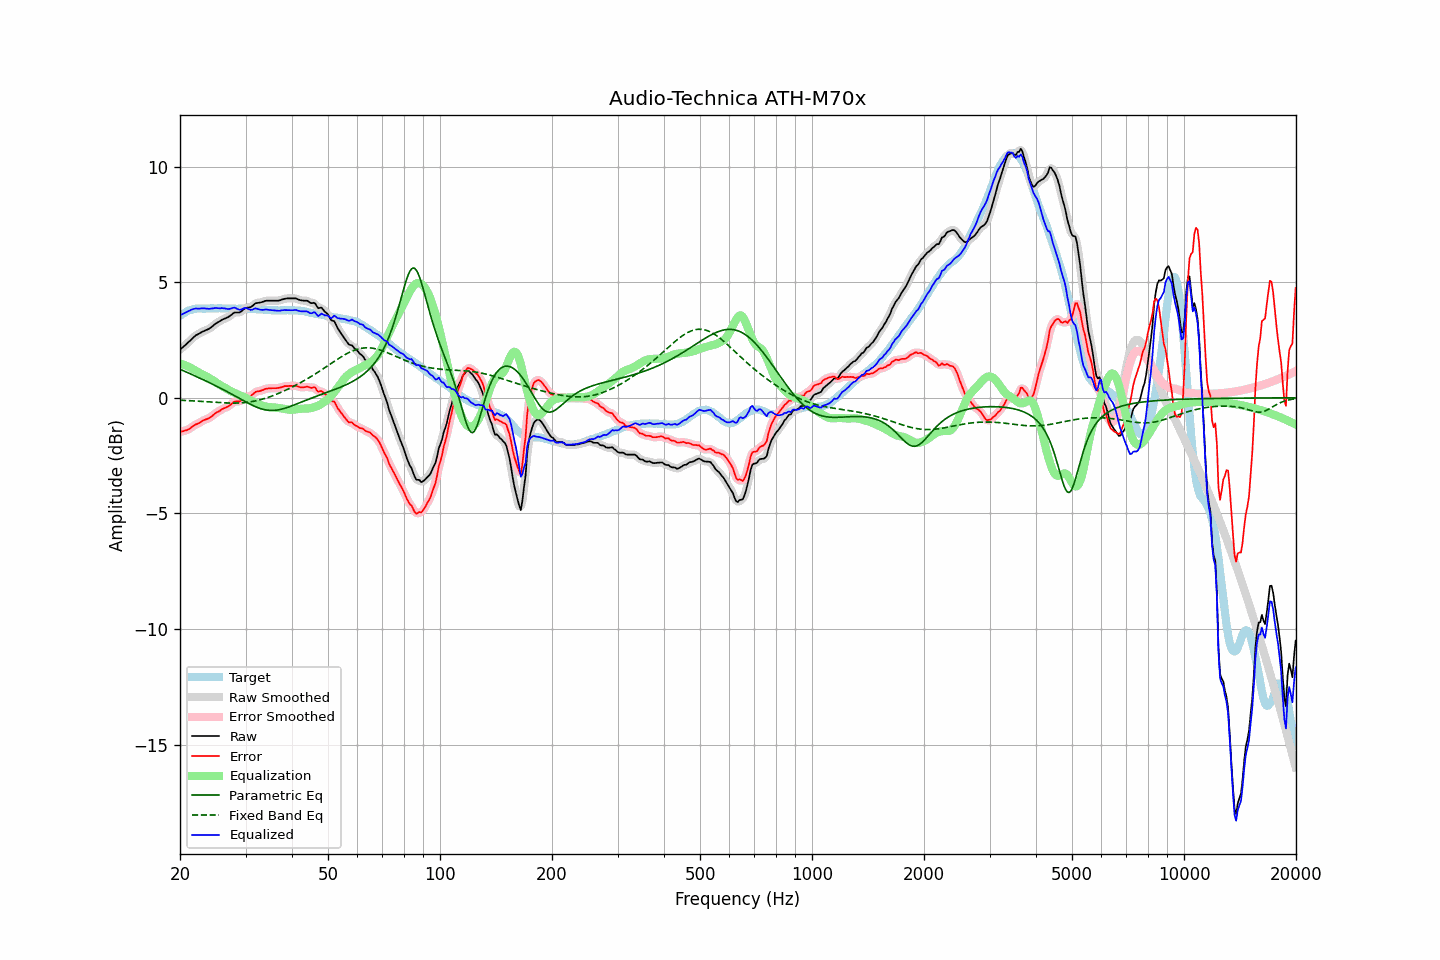

The table this chart was drawn from, first rows:
frequency, raw, error, smoothed, error_smoothed, equalization, parametric_eq, fixed_band_eq, equalized_raw, equalized_smoothed, target
20.00, 2.08, -1.46, 2.08, -1.46, 1.48, 1.23, -0.10, 3.56, 3.57, 3.55
20.20, 2.14, -1.45, 2.14, -1.46, 1.46, 1.20, -0.11, 3.60, 3.60, 3.60
20.40, 2.20, -1.44, 2.20, -1.44, 1.44, 1.17, -0.11, 3.64, 3.64, 3.65
20.61, 2.26, -1.42, 2.26, -1.42, 1.41, 1.14, -0.12, 3.67, 3.67, 3.68
20.81, 2.32, -1.40, 2.32, -1.40, 1.38, 1.11, -0.12, 3.70, 3.71, 3.73
21.02, 2.39, -1.37, 2.39, -1.37, 1.35, 1.08, -0.12, 3.74, 3.74, 3.77
21.23, 2.45, -1.33, 2.46, -1.33, 1.32, 1.05, -0.13, 3.77, 3.77, 3.79
21.44, 2.52, -1.28, 2.52, -1.28, 1.29, 1.02, -0.13, 3.81, 3.81, 3.81
21.66, 2.59, -1.24, 2.59, -1.23, 1.24, 0.99, -0.13, 3.83, 3.83, 3.83
21.87, 2.65, -1.18, 2.65, -1.19, 1.20, 0.96, -0.14, 3.85, 3.85, 3.84
22.09, 2.71, -1.14, 2.70, -1.15, 1.16, 0.92, -0.14, 3.87, 3.86, 3.86
22.31, 2.74, -1.12, 2.75, -1.12, 1.12, 0.89, -0.15, 3.86, 3.86, 3.87
22.54, 2.78, -1.09, 2.78, -1.08, 1.08, 0.86, -0.15, 3.86, 3.86, 3.87
22.76, 2.82, -1.04, 2.82, -1.04, 1.04, 0.83, -0.16, 3.86, 3.86, 3.87
22.99, 2.86, -0.99, 2.86, -1.00, 1.01, 0.79, -0.16, 3.87, 3.87, 3.86
23.22, 2.89, -0.96, 2.89, -0.97, 0.98, 0.76, -0.17, 3.87, 3.87, 3.86
23.45, 2.92, -0.93, 2.92, -0.94, 0.94, 0.73, -0.17, 3.86, 3.86, 3.86
23.69, 2.95, -0.91, 2.95, -0.91, 0.90, 0.70, -0.17, 3.86, 3.85, 3.87
23.92, 2.98, -0.88, 2.99, -0.88, 0.86, 0.66, -0.18, 3.85, 3.85, 3.87
24.16, 3.03, -0.83, 3.03, -0.84, 0.82, 0.63, -0.18, 3.85, 3.85, 3.87
24.40, 3.08, -0.79, 3.08, -0.78, 0.78, 0.60, -0.19, 3.86, 3.86, 3.88
24.65, 3.14, -0.73, 3.14, -0.73, 0.73, 0.56, -0.19, 3.87, 3.87, 3.87
24.89, 3.20, -0.66, 3.20, -0.67, 0.68, 0.53, -0.20, 3.89, 3.88, 3.87
25.14, 3.24, -0.62, 3.24, -0.63, 0.64, 0.49, -0.20, 3.88, 3.88, 3.87
25.39, 3.28, -0.59, 3.29, -0.59, 0.59, 0.46, -0.21, 3.87, 3.88, 3.88
25.65, 3.32, -0.55, 3.33, -0.55, 0.55, 0.42, -0.21, 3.87, 3.87, 3.88
25.91, 3.37, -0.50, 3.36, -0.51, 0.51, 0.39, -0.21, 3.88, 3.88, 3.87
26.16, 3.40, -0.46, 3.40, -0.47, 0.47, 0.35, -0.22, 3.87, 3.87, 3.87
26.43, 3.43, -0.44, 3.43, -0.43, 0.43, 0.32, -0.22, 3.86, 3.86, 3.87
26.69, 3.46, -0.40, 3.46, -0.41, 0.39, 0.28, -0.22, 3.85, 3.85, 3.87
26.96, 3.49, -0.37, 3.50, -0.37, 0.35, 0.24, -0.23, 3.84, 3.84, 3.87
27.23, 3.54, -0.33, 3.54, -0.32, 0.31, 0.20, -0.23, 3.85, 3.85, 3.87
27.50, 3.59, -0.27, 3.60, -0.27, 0.27, 0.17, -0.23, 3.86, 3.87, 3.87
27.77, 3.65, -0.20, 3.65, -0.21, 0.24, 0.13, -0.23, 3.89, 3.89, 3.86
28.05, 3.69, -0.16, 3.68, -0.17, 0.21, 0.09, -0.23, 3.90, 3.89, 3.86
28.33, 3.69, -0.15, 3.69, -0.16, 0.18, 0.05, -0.23, 3.87, 3.87, 3.85
28.62, 3.69, -0.15, 3.69, -0.16, 0.14, 0.01, -0.23, 3.83, 3.83, 3.85
28.90, 3.69, -0.16, 3.70, -0.15, 0.11, -0.03, -0.22, 3.80, 3.81, 3.86
29.19, 3.73, -0.11, 3.74, -0.11, 0.08, -0.07, -0.22, 3.81, 3.82, 3.85
29.48, 3.79, -0.06, 3.79, -0.06, 0.06, -0.10, -0.21, 3.85, 3.85, 3.86
29.78, 3.85, 0.00, 3.84, -0.01, 0.03, -0.14, -0.21, 3.88, 3.88, 3.85
30.08, 3.89, 0.03, 3.88, 0.03, -0.00, -0.18, -0.20, 3.89, 3.88, 3.86
30.38, 3.90, 0.06, 3.90, 0.05, -0.04, -0.22, -0.19, 3.86, 3.86, 3.85
30.68, 3.91, 0.07, 3.91, 0.06, -0.08, -0.25, -0.18, 3.83, 3.83, 3.85
30.99, 3.92, 0.08, 3.93, 0.09, -0.12, -0.29, -0.17, 3.80, 3.81, 3.85
31.30, 3.97, 0.13, 3.98, 0.14, -0.16, -0.32, -0.16, 3.82, 3.82, 3.84
31.61, 4.03, 0.20, 4.03, 0.19, -0.19, -0.36, -0.15, 3.84, 3.84, 3.84
31.93, 4.09, 0.25, 4.08, 0.24, -0.22, -0.39, -0.13, 3.87, 3.86, 3.84
32.24, 4.10, 0.28, 4.10, 0.27, -0.25, -0.42, -0.12, 3.85, 3.85, 3.83
32.57, 4.11, 0.29, 4.12, 0.29, -0.28, -0.44, -0.10, 3.83, 3.83, 3.83
32.89, 4.12, 0.30, 4.12, 0.30, -0.31, -0.47, -0.08, 3.81, 3.81, 3.83
33.22, 4.14, 0.33, 4.14, 0.32, -0.34, -0.49, -0.06, 3.80, 3.80, 3.82
33.55, 4.16, 0.35, 4.17, 0.35, -0.36, -0.51, -0.04, 3.80, 3.81, 3.82
33.89, 4.19, 0.39, 4.19, 0.38, -0.37, -0.52, -0.02, 3.82, 3.81, 3.81
34.23, 4.20, 0.40, 4.20, 0.39, -0.38, -0.53, -0.00, 3.82, 3.81, 3.81
34.57, 4.20, 0.41, 4.20, 0.41, -0.40, -0.54, 0.02, 3.81, 3.81, 3.80
34.92, 4.20, 0.41, 4.20, 0.41, -0.40, -0.55, 0.05, 3.80, 3.80, 3.80
35.27, 4.20, 0.42, 4.20, 0.41, -0.41, -0.55, 0.07, 3.79, 3.79, 3.79
35.62, 4.20, 0.42, 4.20, 0.41, -0.42, -0.55, 0.10, 3.79, 3.79, 3.79
35.97, 4.20, 0.42, 4.20, 0.42, -0.42, -0.54, 0.13, 3.78, 3.78, 3.79
... 635 more rows
